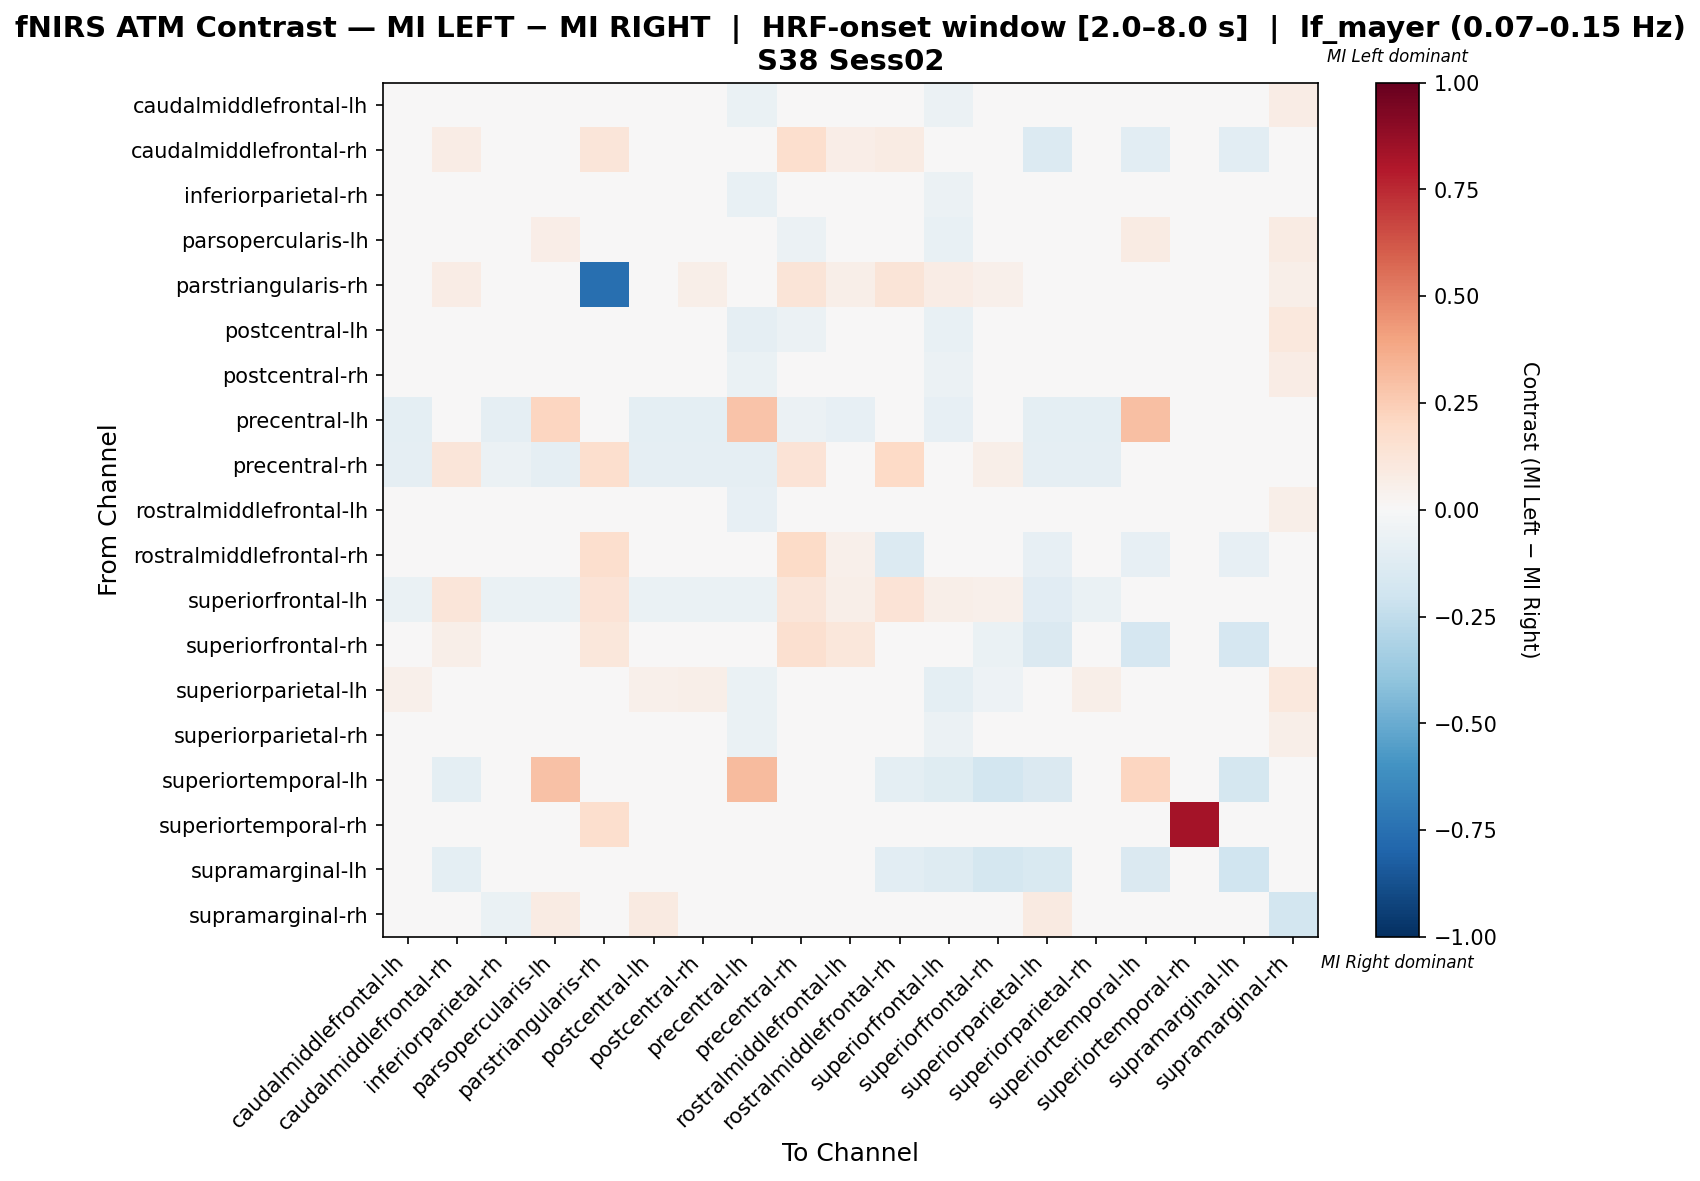

The table this chart was drawn from, first rows:
, caudalmiddlefrontal-lh, caudalmiddlefrontal-rh, inferiorparietal-rh, parsopercularis-lh, parstriangularis-rh, postcentral-lh, postcentral-rh, precentral-lh, precentral-rh, rostralmiddlefrontal-lh, rostralmiddlefrontal-rh, superiorfrontal-lh, superiorfrontal-rh, superiorparietal-lh, superiorparietal-rh, superiortemporal-lh, superiortemporal-rh, supramarginal-lh, supramarginal-rh
caudalmiddlefrontal-lh, 0.007036, -0.004132, -0.0111, 0.006701, 0.04324, 0.01878, 0.01657, -0.07025, -0.04132, -0.00411, 0.001273, -0.05785, 0.0, 0.02705, -0.002502, 0.0, 0.0, 0.0, 0.07061
caudalmiddlefrontal-rh, -0.02667, 0.07701, 0.003946, -0.02667, 0.1224, -0.02667, -0.02667, -0.02667, 0.1672, 0.06517, 0.08327, 0.01265, -0.02503, -0.1333, -0.02667, -0.1067, 0.0, -0.1067, 0.0
inferiorparietal-rh, -0.002718, 0.02015, 0.03407, 0.005193, 0.0184, 0.005193, -0.002718, -0.07456, -0.00705, 0.0008072, 0.008745, -0.0614, 0.01227, 0.005193, -0.002718, 0.0, 0.0, 0.0, 0.04114
parsopercularis-lh, -0.01451, -0.005495, -0.0205, 0.06402, 0.0, -0.01451, -0.003519, -0.009137, -0.05495, -0.009384, 0.0, -0.07692, 0.0, -0.003519, -0.01451, 0.07865, 0.0, 0.0, 0.08427
parstriangularis-rh, 0.04403, 0.07547, 0.01258, 0.0, -0.7547, 0.0, 0.0566, 0.0, 0.1258, 0.0566, 0.1258, 0.07547, 0.05031, 0.0, 0.03145, 0.0, 0.04403, 0.0, 0.0566
postcentral-lh, 0.01889, -0.005495, -0.00572, 0.003839, 0.0, 0.01889, 0.02988, -0.09341, -0.05495, 0.006624, 0.0, -0.07692, 0.0, 0.02988, 0.02574, 0.0, 0.0, 0.0, 0.1027
postcentral-rh, 0.008628, -0.004098, -0.01238, 0.005177, 0.04211, 0.02097, 0.01212, -0.06967, -0.04098, -0.005349, 0.001165, -0.05738, 0.0, 0.02506, -0.0007334, 0.0, 0.0, 0.0, 0.07537
precentral-lh, -0.1006, -0.005587, -0.08939, 0.2186, 0.0, -0.1006, -0.09497, 0.288, -0.05587, -0.0838, 0.0, -0.07821, 0.0, -0.09497, -0.1006, 0.2979, 0.0, 0.0, 0.0
precentral-rh, -0.09167, 0.1224, -0.0609, -0.09167, 0.1692, -0.09167, -0.09167, -0.09167, 0.1397, -0.02244, 0.2, 0.02436, 0.06154, -0.09167, -0.09167, 0.007692, 0.0, 0.0, 0.0
rostralmiddlefrontal-lh, -0.02766, 0.04397, -0.03859, -0.006831, 0.04372, -0.006831, -0.02766, -0.08333, -0.002903, 0.021, 0.04397, -0.02374, 0.04372, -0.006831, -0.02766, 0.0, 0.0, 0.0, 0.05567
rostralmiddlefrontal-rh, -0.003348, 0.01913, -0.0263, 0.0, 0.1707, 0.0, -0.003348, 0.0, 0.1951, 0.05356, -0.1399, 0.02893, -0.01339, -0.07843, -0.003348, -0.07843, 0.0, -0.07843, -0.04256
superiorfrontal-lh, -0.06796, 0.1175, -0.06796, -0.06796, 0.1333, -0.06796, -0.06796, -0.06796, 0.1212, 0.05689, 0.1357, 0.06168, 0.05327, -0.1165, -0.06796, -0.03883, 0.0, -0.04854, 0.0
superiorfrontal-rh, 0.0, 0.05765, 0.04918, 0.0, 0.1148, 0.0, 0.0, 0.0, 0.1639, 0.1148, 0.04126, 0.007552, -0.06594, -0.1461, 0.0, -0.1685, 0.0, -0.1685, 0.0
superiorparietal-lh, 0.05186, -0.03571, 0.0187, 0.03131, 0.0, 0.05186, 0.05583, -0.06746, -0.03968, 0.02952, -0.02778, -0.09921, -0.05159, 0.008208, 0.05871, -0.03968, 0.0, -0.04762, 0.1027
superiorparietal-rh, 0.007029, -0.004098, -0.007853, 0.01003, 0.03352, 0.02269, 0.007029, -0.06967, -0.04098, -0.001145, 0.001488, -0.05738, 0.0, 0.03089, 0.008517, 0.0, 0.0, 0.0, 0.05994
superiortemporal-lh, 0.0, -0.09877, 0.0, 0.2955, 0.0, 0.0, 0.0, 0.3182, 0.0, 0.0, -0.09877, -0.1235, -0.1852, -0.1481, 0.0, 0.2135, 0.0, -0.1728, 0.0
superiortemporal-rh, 0.0, 0.0, 0.0, 0.0, 0.1667, 0.0, 0.0, 0.0, 0.0, 0.0, 0.0, 0.0, 0.0, 0.0, 0.0, 0.0, 0.8333, 0.0, 0.0
supramarginal-lh, 0.0, -0.09412, 0.0, 0.0, 0.0, 0.0, 0.0, 0.0, 0.0, 0.0, -0.1059, -0.1294, -0.1765, -0.1529, 0.0, -0.1412, 0.0, -0.2, 0.0
supramarginal-rh, 0.001462, 0.0, -0.06959, 0.08333, 0.04444, 0.08889, -0.02398, 0.0, 0.0, 0.04064, -0.04708, 0.0, 0.0, 0.08889, -0.02018, 0.0, 0.0, 0.0, -0.1868
